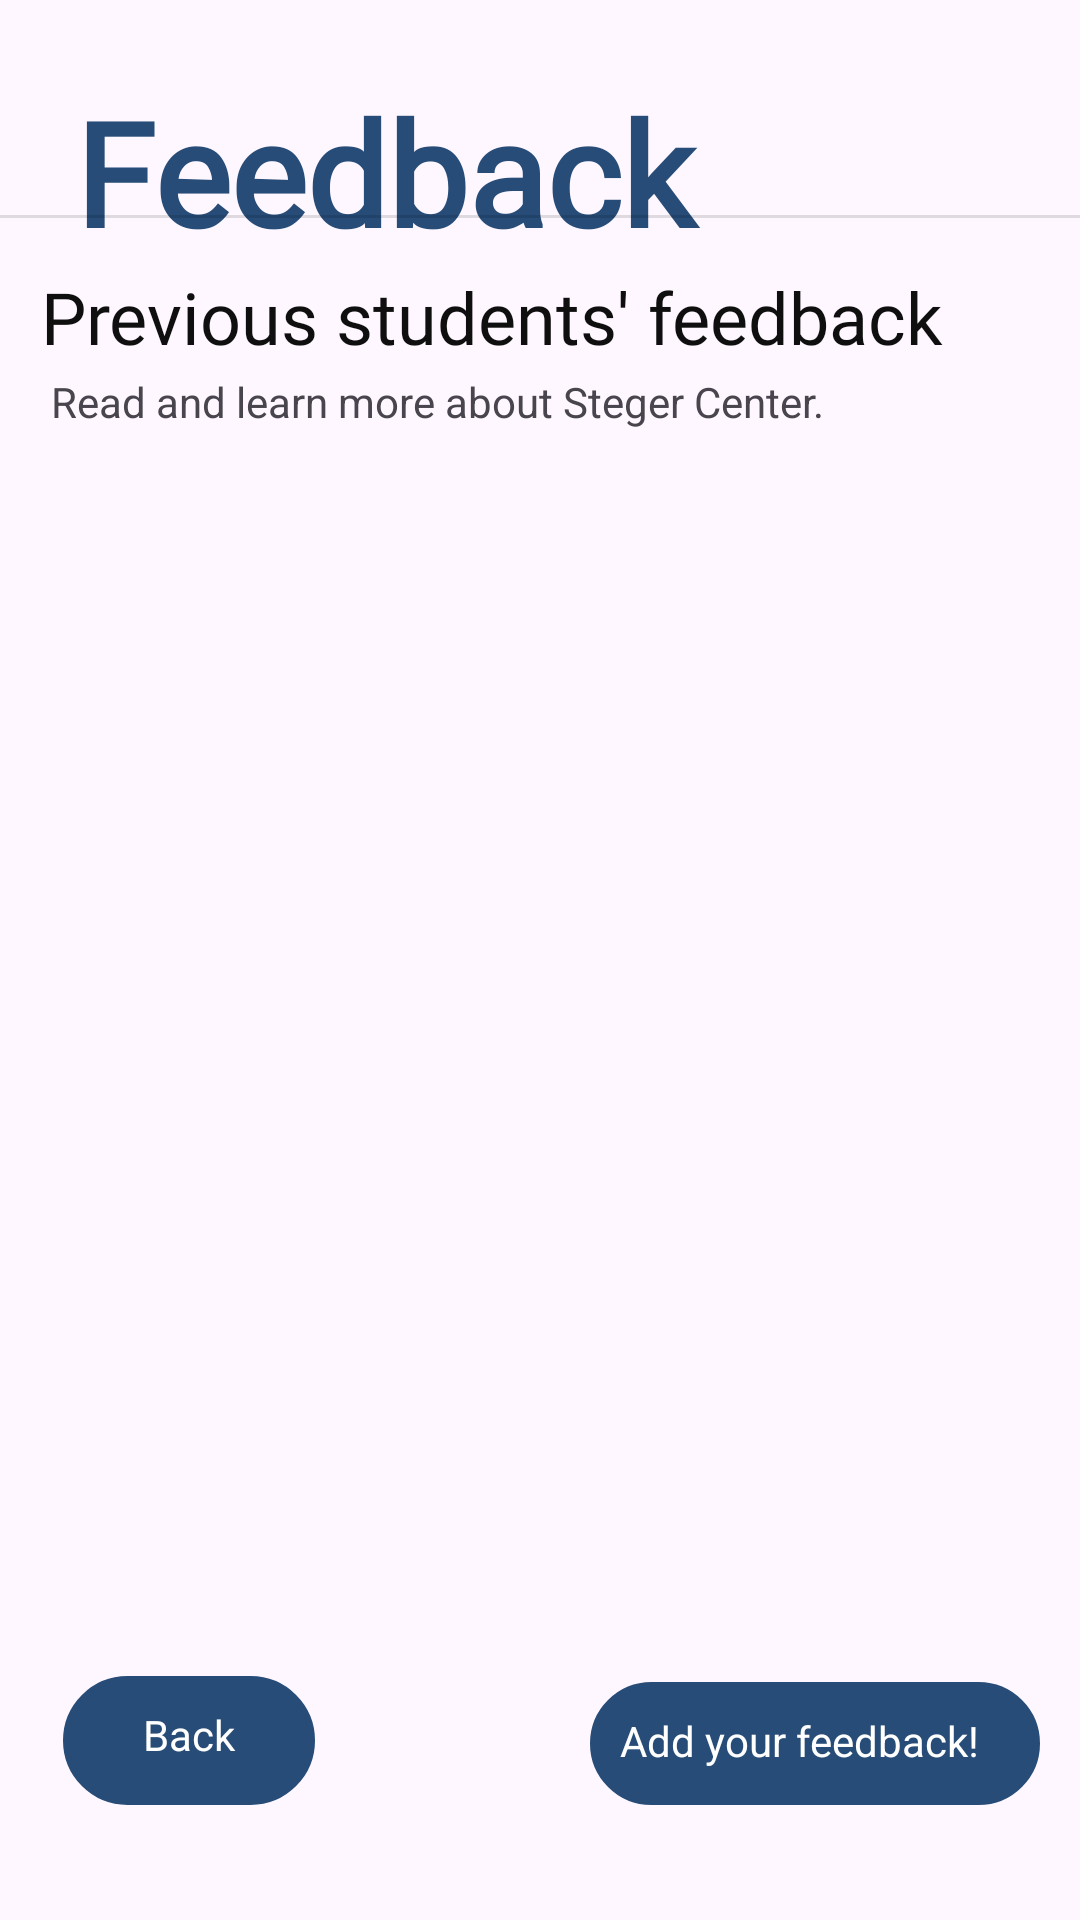

Produce the Android XML layout that renders to this screen, including the resource entries it uses.
<!-- AndroidManifest.xml: application theme Theme.MyApplication4 -->
<!-- res/layout/main_feedback.xml -->
<?xml version="1.0" encoding="utf-8"?>
<androidx.constraintlayout.widget.ConstraintLayout xmlns:android="http://schemas.android.com/apk/res/android"
    xmlns:app="http://schemas.android.com/apk/res-auto"
    xmlns:tools="http://schemas.android.com/tools"
    android:layout_width="match_parent"
    android:layout_height="match_parent"
    tools:context=".mainfeedbackscreen">

    <TextView
        android:id="@+id/feedbtn"
        android:layout_width="150dp"
        android:layout_height="41dp"
        android:background="@drawable/btnround"
        android:backgroundTint="@color/dark_blue"
        android:padding="10dp"
        android:text="Add your feedback!"
        android:textColor="@color/white"
        app:layout_constraintBottom_toBottomOf="parent"
        app:layout_constraintEnd_toEndOf="parent"
        app:layout_constraintHorizontal_bias="0.937"
        app:layout_constraintStart_toStartOf="parent"
        app:layout_constraintTop_toTopOf="parent"
        app:layout_constraintVertical_bias="0.936" />

    <TextView
        android:id="@+id/backbtn"
        android:layout_width="84dp"
        android:layout_height="43dp"
        android:background="@drawable/btnround"
        android:backgroundTint="@color/dark_blue"
        android:padding="10dp"
        android:text="     Back"
        android:textColor="@color/white"
        app:layout_constraintBottom_toBottomOf="parent"
        app:layout_constraintEnd_toEndOf="parent"
        app:layout_constraintHorizontal_bias="0.076"
        app:layout_constraintStart_toStartOf="parent"
        app:layout_constraintTop_toTopOf="parent"
        app:layout_constraintVertical_bias="0.936" />

    <TextView
        android:id="@+id/feedback4"
        android:layout_width="match_parent"
        android:layout_height="wrap_content"
        android:layout_margin="25dp"
        android:layout_weight="1"
        android:fontFamily="@font/inter"
        android:text="Feedback"
        android:textColor="@color/dark_blue"
        android:textColorHint="#050505"
        android:textSize="48sp"
        android:textStyle="bold"
        app:layout_constraintBottom_toBottomOf="parent"
        app:layout_constraintEnd_toEndOf="parent"
        app:layout_constraintHorizontal_bias="0.32"
        app:layout_constraintStart_toStartOf="parent"
        app:layout_constraintTop_toTopOf="parent"
        app:layout_constraintVertical_bias="0.0" />

    <View
        android:id="@+id/divider4"
        android:layout_width="409dp"
        android:layout_height="1dp"
        android:background="?android:attr/listDivider"
        app:layout_constraintBottom_toBottomOf="parent"
        app:layout_constraintEnd_toEndOf="parent"
        app:layout_constraintHorizontal_bias="0.0"
        app:layout_constraintStart_toStartOf="parent"
        app:layout_constraintTop_toTopOf="parent"
        app:layout_constraintVertical_bias="0.112" />

    <TextView
        android:id="@+id/textView15"
        android:layout_width="wrap_content"
        android:layout_height="wrap_content"
        android:fontFamily="@font/inter"
        android:text="Previous students' feedback"
        android:textColor="#100F0F"
        android:textSize="24dp"
        app:layout_constraintBottom_toBottomOf="parent"
        app:layout_constraintEnd_toEndOf="parent"
        app:layout_constraintHorizontal_bias="0.231"
        app:layout_constraintStart_toStartOf="parent"
        app:layout_constraintTop_toTopOf="parent"
        app:layout_constraintVertical_bias="0.147" />

    <TextView
        android:id="@+id/textView16"
        android:layout_width="wrap_content"
        android:layout_height="wrap_content"
        android:text="Read and learn more about Steger Center."
        app:layout_constraintBottom_toBottomOf="parent"
        app:layout_constraintEnd_toEndOf="parent"
        app:layout_constraintHorizontal_bias="0.166"
        app:layout_constraintStart_toStartOf="parent"
        app:layout_constraintTop_toTopOf="parent"
        app:layout_constraintVertical_bias="0.2" />

    <androidx.recyclerview.widget.RecyclerView
        android:id="@+id/feedlist"
        android:layout_width="409dp"
        android:layout_height="481dp"
        app:layout_constraintBottom_toTopOf="@+id/feedbtn"
        app:layout_constraintEnd_toEndOf="parent"
        app:layout_constraintStart_toStartOf="parent"
        app:layout_constraintTop_toBottomOf="@+id/textView16" />

</androidx.constraintlayout.widget.ConstraintLayout>
<!-- resources referenced by this layout -->
<resources>
  <color name="dark_blue">#274C77</color>
  <color name="white">#FFFFFFFF</color>
  <!-- drawable btnround (drawable) -->
  <?xml version="1.0" encoding="utf-8"?>
  <shape xmlns:android="http://schemas.android.com/apk/res/android" android:shape="rectangle">
      <stroke
          android:width="2dp"
          android:color="#3B8198"/>
      <corners
          android:radius="30dp"/>
  </shape>
  <style name="Theme.MyApplication4" parent="Base.Theme.MyApplication4" />
  <style name="Base.Theme.MyApplication4" parent="Theme.Material3.DayNight.NoActionBar">
          <item name="colorPrimary">@color/dark_blue</item>
          <item name="colorPrimaryDark">@color/dark_blue</item>
      </style>
</resources>
